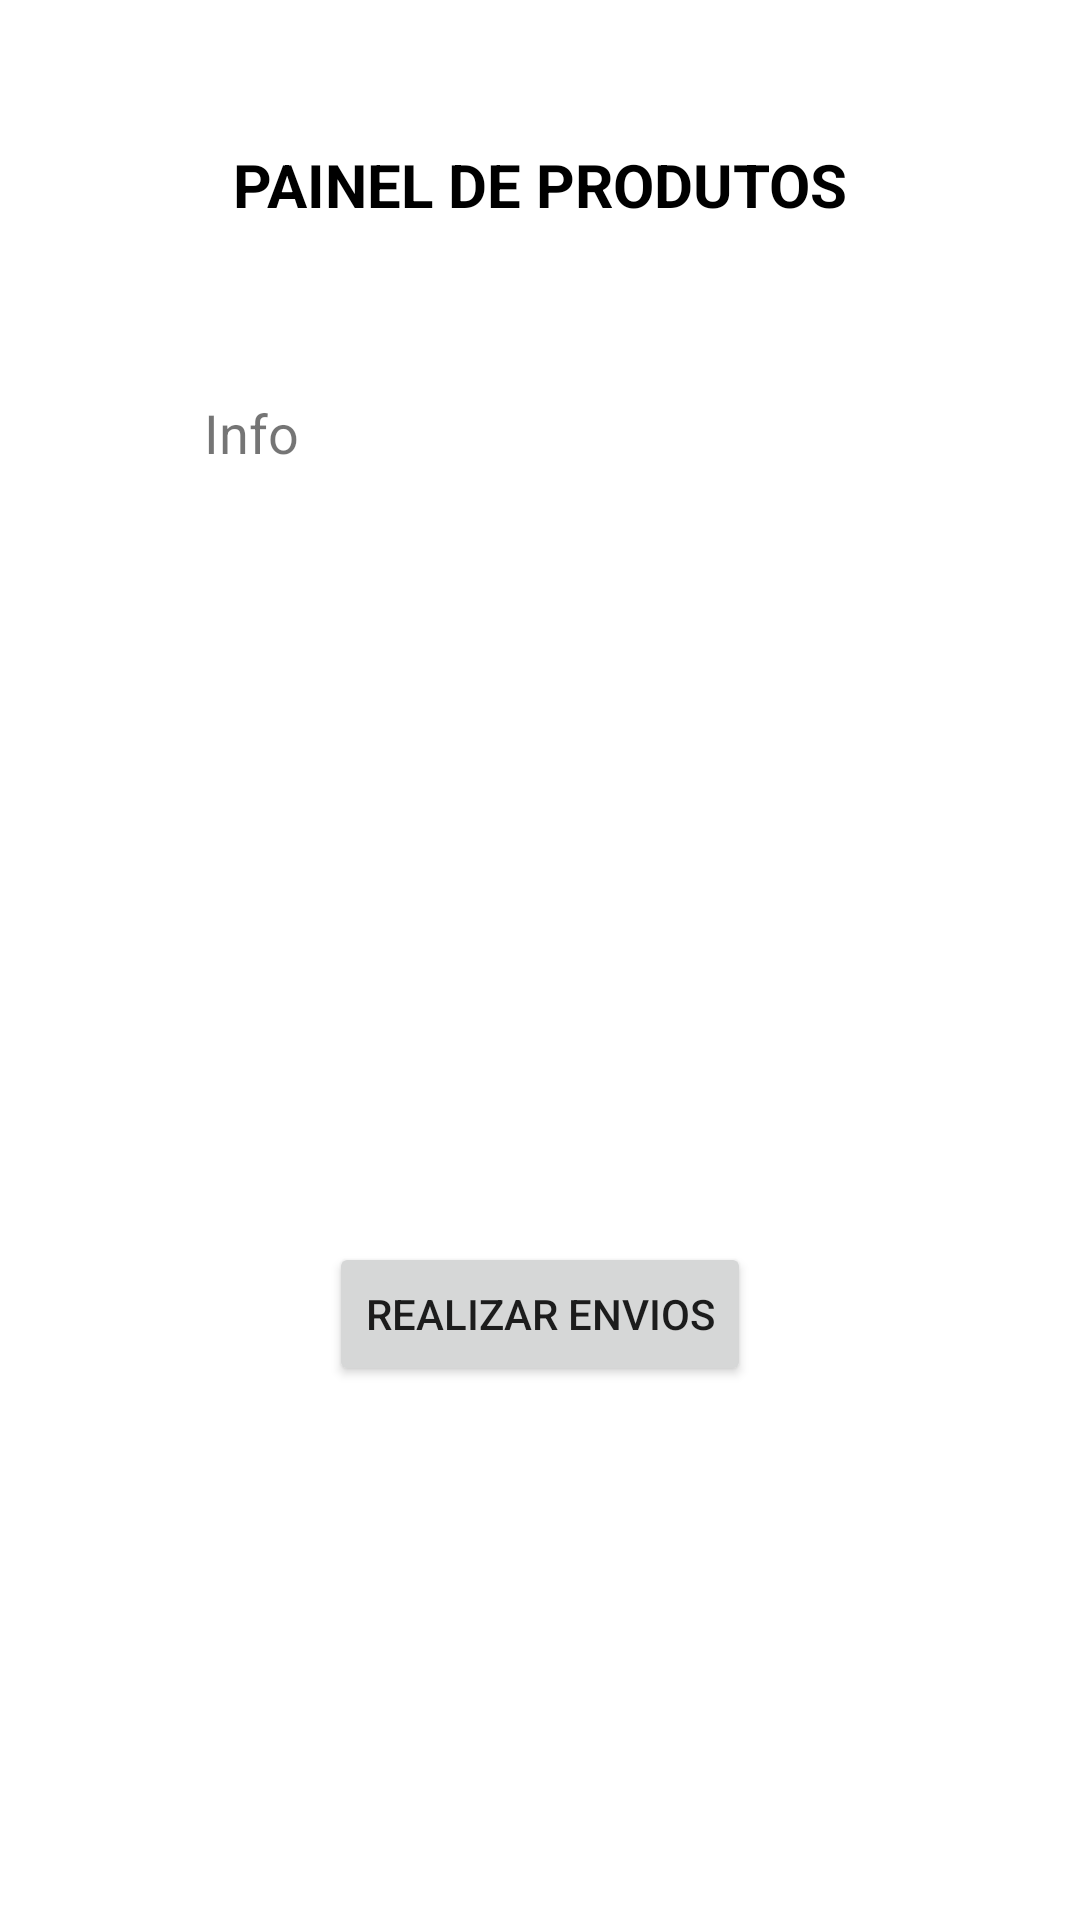

Write the Android layout XML for this screen, with the resource values it uses.
<!-- AndroidManifest.xml: application theme Theme.JavaECommerce -->
<!-- res/layout/activity_envios.xml -->
<?xml version="1.0" encoding="utf-8"?>
<androidx.constraintlayout.widget.ConstraintLayout xmlns:android="http://schemas.android.com/apk/res/android"
    xmlns:app="http://schemas.android.com/apk/res-auto"
    xmlns:tools="http://schemas.android.com/tools"
    android:layout_width="match_parent"
    android:layout_height="match_parent"
    tools:context=".Envios">

    <TextView
        android:id="@+id/txtEnviosPendentesV"
        android:layout_width="wrap_content"
        android:layout_height="wrap_content"
        android:layout_marginStart="68dp"
        android:layout_marginTop="132dp"
        android:text="Info"
        android:textSize="18sp"
        app:layout_constraintStart_toStartOf="parent"
        app:layout_constraintTop_toTopOf="parent" />

    <TextView
        android:id="@+id/textView12"
        android:layout_width="wrap_content"
        android:layout_height="wrap_content"
        android:layout_marginTop="48dp"
        android:text="PAINEL DE PRODUTOS"
        android:textAlignment="center"
        android:textColor="@color/black"
        android:textSize="20sp"
        android:textStyle="bold"
        app:layout_constraintEnd_toEndOf="parent"
        app:layout_constraintStart_toStartOf="parent"
        app:layout_constraintTop_toTopOf="parent" />

    <Button
        android:id="@+id/btnRealizaEnvio"
        android:layout_width="wrap_content"
        android:layout_height="wrap_content"
        android:layout_marginBottom="178dp"
        android:text="Realizar envios"
        app:layout_constraintBottom_toBottomOf="parent"
        app:layout_constraintEnd_toEndOf="parent"
        app:layout_constraintStart_toStartOf="parent" />
</androidx.constraintlayout.widget.ConstraintLayout>
<!-- resources referenced by this layout -->
<resources>
  <color name="black">#FF000000</color>
  <style name="Theme.JavaECommerce" parent="Theme.MaterialComponents.DayNight.DarkActionBar">
          
          <item name="colorPrimary">@color/preto_azulado</item>
          <item name="colorPrimaryVariant">@color/preto_azulado2</item>
          <item name="colorOnPrimary">@color/white</item>
          
          <item name="colorSecondary">@color/teal_200</item>
          <item name="colorSecondaryVariant">@color/teal_700</item>
          <item name="colorOnSecondary">@color/black</item>
          
          <item name="android:statusBarColor" tools:targetApi="l">?attr/colorPrimaryVariant</item>
          
      </style>
  <color name="preto_azulado">#0b121c</color>
  <color name="preto_azulado2">#010102</color>
  <color name="white">#FFFFFFFF</color>
  <color name="teal_200">#FF03DAC5</color>
  <color name="teal_700">#FF018786</color>
</resources>
